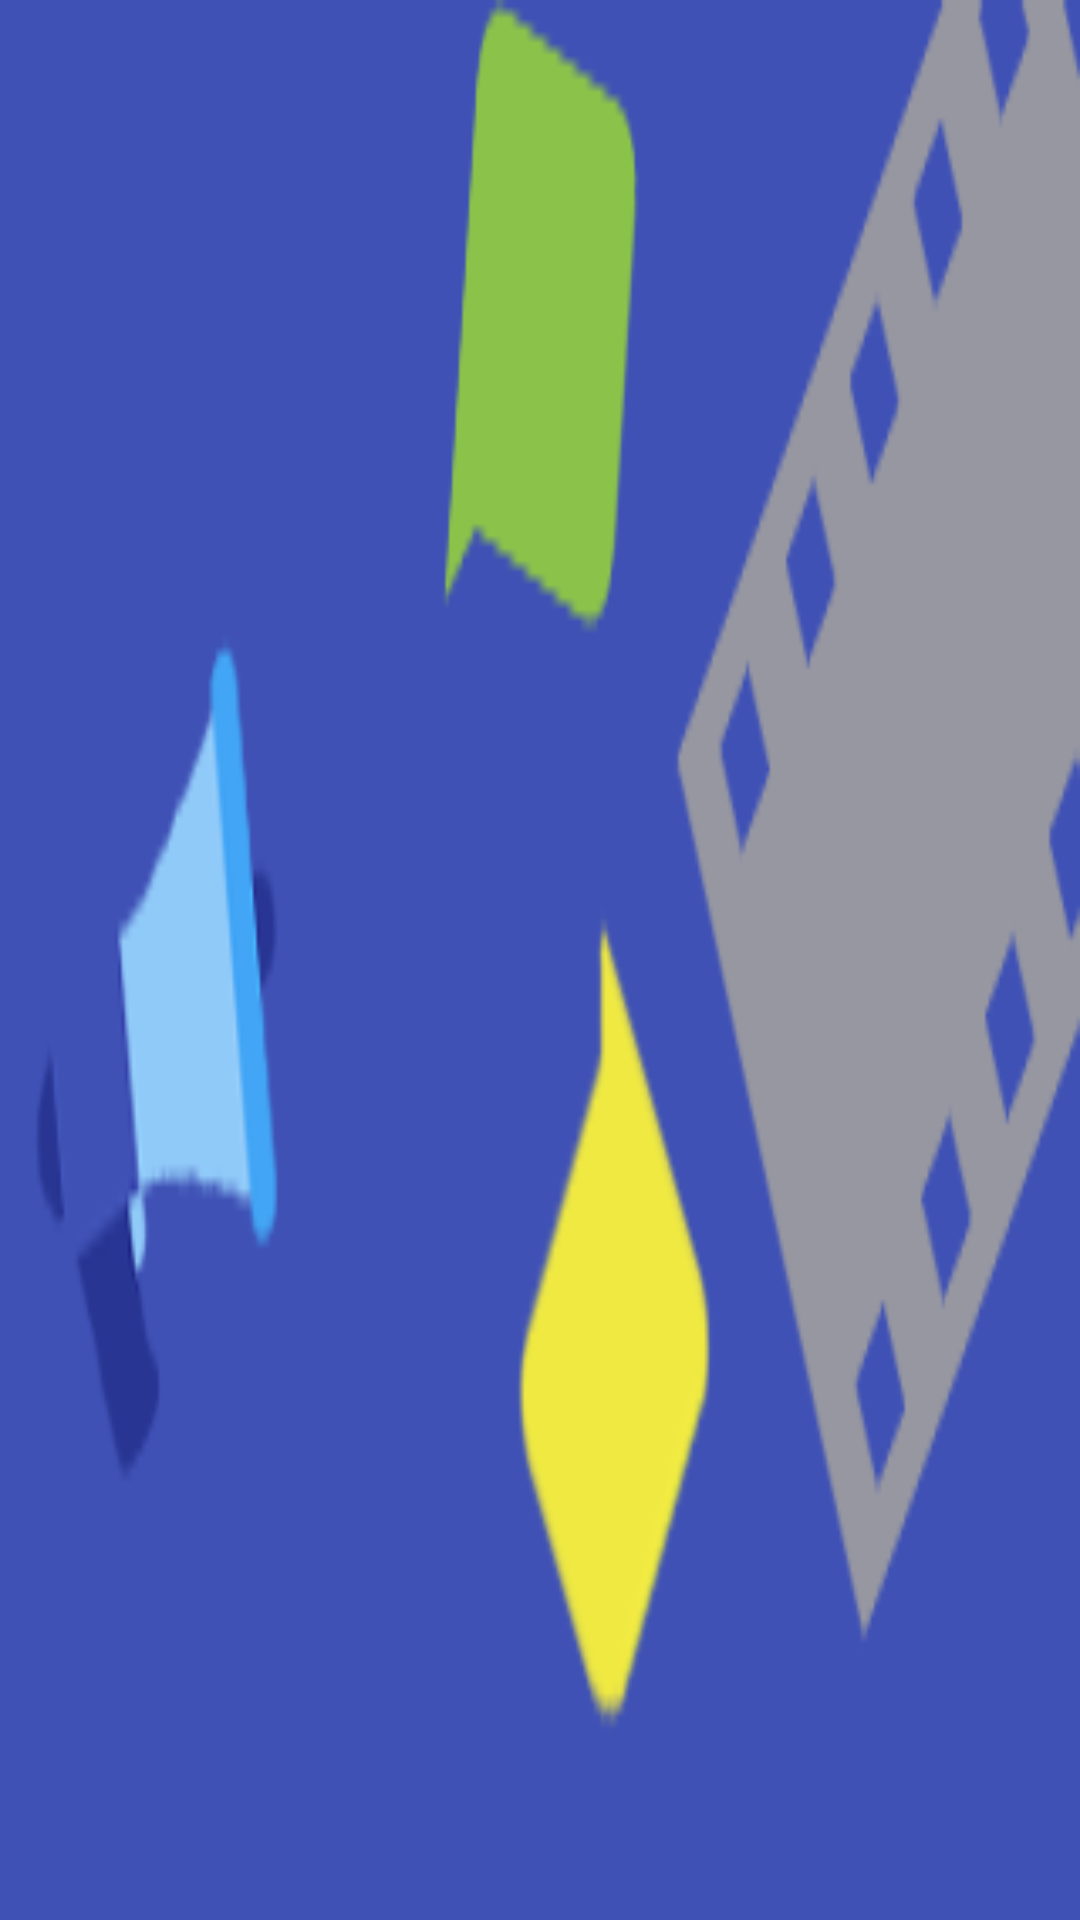

This screen was rendered from an Android layout file. Write that file and the resources it references.
<!-- AndroidManifest.xml: application theme AppTheme -->
<!-- res/layout/nav_header.xml -->
<?xml version="1.0" encoding="utf-8"?>
<RelativeLayout xmlns:android="http://schemas.android.com/apk/res/android"
    android:layout_width="match_parent"
    android:layout_height="150dp"
    android:padding="10dp"
    android:background="@drawable/nav_header"
    >

    <TextView
        android:layout_alignParentBottom="true"
        android:textSize="14sp"
        android:id="@+id/nav_username"
        android:textColor="#fff"
        android:layout_width="wrap_content"
        android:layout_height="wrap_content" />


</RelativeLayout>
<!-- resources referenced by this layout -->
<resources>
  <!-- drawable nav_header: png bitmap (drawable, 238702 bytes) -->
  <style name="AppTheme" parent="Theme.AppCompat.Light.NoActionBar">
          
          <item name="colorPrimary">@color/colorPrimary</item>
          <item name="colorPrimaryDark">@color/colorPrimaryDark</item>
          <item name="colorAccent">@color/colorAccent</item>
      </style>
  <color name="colorPrimary">#cb0001</color>
  <color name="colorPrimaryDark">#00574B</color>
  <color name="colorAccent">#cc0001</color>
</resources>
